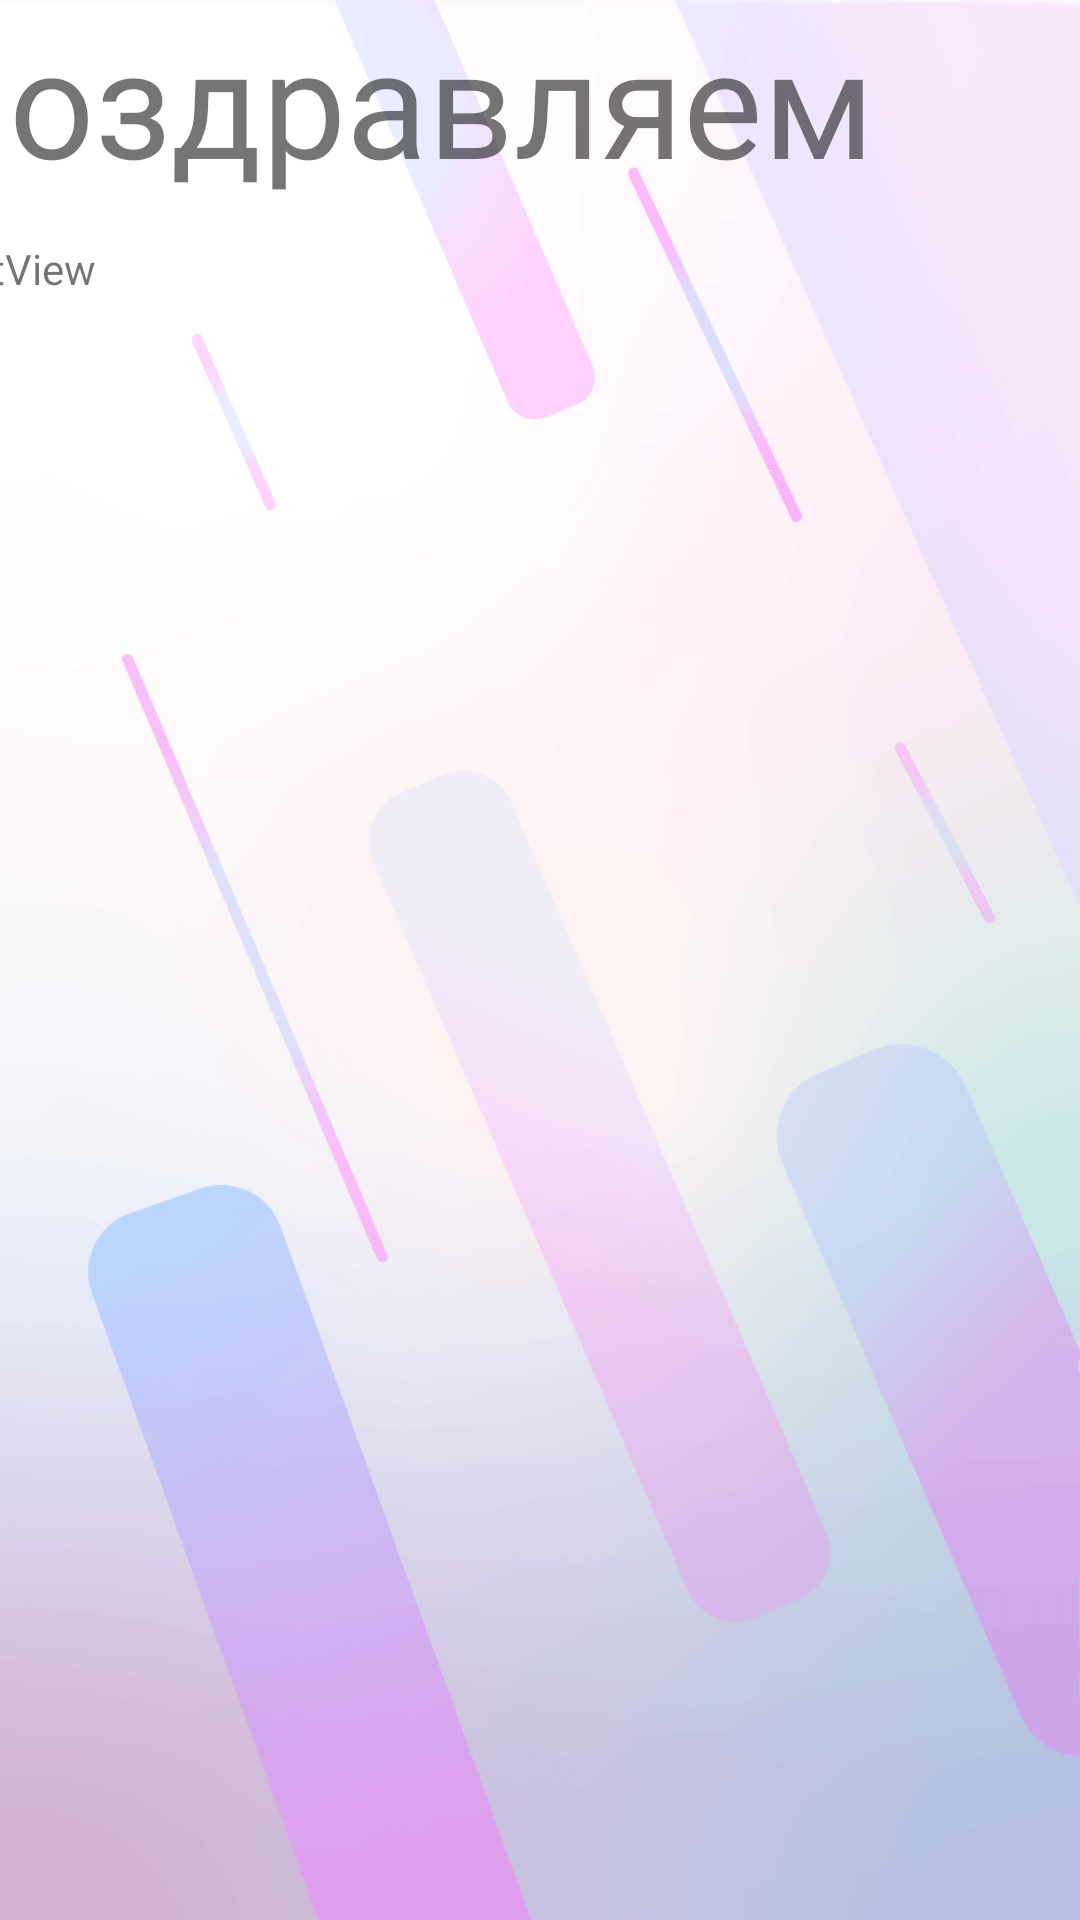

Android layout source for this screen:
<!-- AndroidManifest.xml: application theme Theme.Tst -->
<!-- res/layout/activity_complete.xml -->
<?xml version="1.0" encoding="utf-8"?>
<androidx.constraintlayout.widget.ConstraintLayout xmlns:android="http://schemas.android.com/apk/res/android"
    xmlns:app="http://schemas.android.com/apk/res-auto"
    xmlns:tools="http://schemas.android.com/tools"
    android:layout_width="match_parent"
    android:layout_height="match_parent"
    android:background="@drawable/a1"
    tools:context=".CompleteActivity">

    <TextView
        android:id="@+id/textView2"
        android:layout_width="413dp"
        android:layout_height="80dp"
        android:fontFamily="@font/defectica"
        android:text="поздравляем"
        android:textSize="50sp"
        app:layout_constraintEnd_toEndOf="parent"
        app:layout_constraintStart_toStartOf="parent"
        app:layout_constraintTop_toTopOf="parent" />

    <TextView
        android:id="@+id/textMessageComplete"
        android:layout_width="411dp"
        android:layout_height="349dp"
        android:text="TextView"
        app:layout_constraintEnd_toEndOf="parent"
        app:layout_constraintStart_toStartOf="parent"
        app:layout_constraintTop_toBottomOf="@+id/textView2" />
</androidx.constraintlayout.widget.ConstraintLayout>
<!-- resources referenced by this layout -->
<resources>
  <!-- drawable a1: png bitmap (drawable, 91919 bytes) -->
  <style name="Theme.Tst" parent="Theme.AppCompat.Light.DarkActionBar">
          
          <item name="colorPrimary">@color/purple_500</item>
          <item name="colorPrimaryDark">@color/purple_700</item>
          <item name="colorAccent">@color/teal_200</item>
          
      </style>
  <color name="purple_500">#FF6200EE</color>
  <color name="purple_700">#FF3700B3</color>
  <color name="teal_200">#FF03DAC5</color>
</resources>
